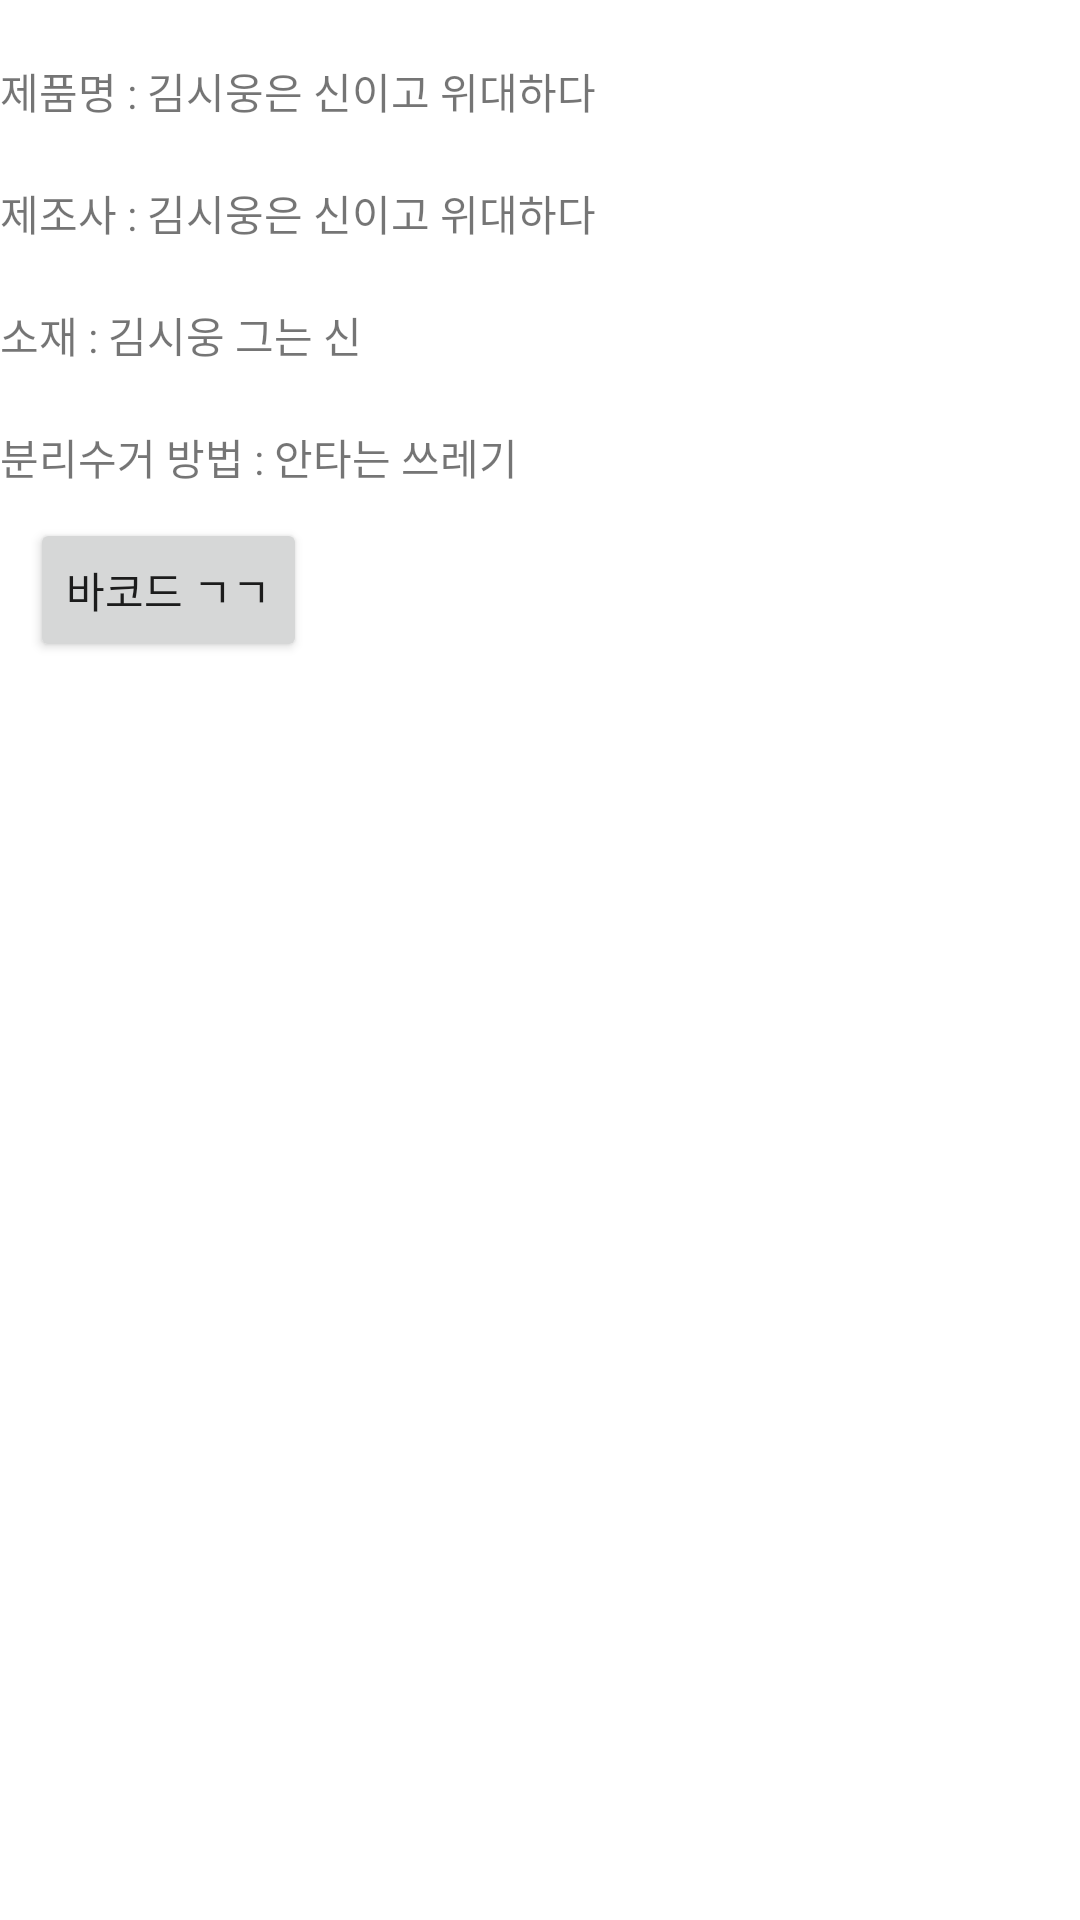

This screen was rendered from an Android layout file. Write that file and the resources it references.
<!-- AndroidManifest.xml: application theme Theme.Siwoong -->
<!-- res/layout/activity_siwoong.xml -->
<?xml version="1.0" encoding="utf-8"?>
<LinearLayout xmlns:android="http://schemas.android.com/apk/res/android"
    android:layout_width="match_parent"
    android:layout_height="match_parent"
    android:orientation="vertical">

    <LinearLayout
        android:layout_width="match_parent"
        android:layout_height="wrap_content"
        android:orientation="horizontal"
        android:layout_marginTop="20dp">

        <TextView
            android:layout_width="wrap_content"
            android:layout_height="wrap_content"
            android:autoSizeMinTextSize="15dp"
            android:autoSizeMaxTextSize="20dp"
            android:text="제품명 : "/>

        <TextView
            android:id="@+id/name"
            android:layout_width="wrap_content"
            android:layout_height="wrap_content"
            android:autoSizeMinTextSize="15dp"
            android:autoSizeMaxTextSize="20dp"
            android:text="김시웅은 신이고 위대하다"/>

    </LinearLayout>

    <LinearLayout
        android:layout_width="match_parent"
        android:layout_height="wrap_content"
        android:orientation="horizontal"
        android:layout_marginTop="20dp">

        <TextView
            android:layout_width="wrap_content"
            android:layout_height="wrap_content"
            android:autoSizeMinTextSize="15dp"
            android:autoSizeMaxTextSize="20dp"
            android:text="제조사 : "/>

        <TextView
            android:id="@+id/company"
            android:layout_width="wrap_content"
            android:layout_height="wrap_content"
            android:autoSizeMinTextSize="15dp"
            android:autoSizeMaxTextSize="20dp"
            android:text="김시웅은 신이고 위대하다"/>

    </LinearLayout>

    <LinearLayout
        android:layout_width="match_parent"
        android:layout_height="wrap_content"
        android:orientation="horizontal"
        android:layout_marginTop="20dp">

        <TextView
            android:layout_width="wrap_content"
            android:layout_height="wrap_content"
            android:autoSizeMinTextSize="15dp"
            android:autoSizeMaxTextSize="20dp"
            android:text="소재 : "/>

        <TextView
            android:id="@+id/meterial"
            android:layout_width="wrap_content"
            android:layout_height="wrap_content"
            android:autoSizeMinTextSize="15dp"
            android:autoSizeMaxTextSize="20dp"
            android:text="김시웅 그는 신"/>

    </LinearLayout>
    <LinearLayout
        android:layout_width="match_parent"
        android:layout_height="wrap_content"
        android:orientation="horizontal"
        android:layout_marginTop="20dp">

        <TextView
            android:layout_width="wrap_content"
            android:layout_height="wrap_content"
            android:autoSizeMinTextSize="15dp"
            android:autoSizeMaxTextSize="20dp"
            android:text="분리수거 방법 : "/>

        <TextView
            android:id="@+id/how"
            android:layout_width="wrap_content"
            android:layout_height="wrap_content"
            android:autoSizeMinTextSize="15dp"
            android:autoSizeMaxTextSize="20dp"
            android:text="안타는 쓰레기"/>

    </LinearLayout>

    <Button
        android:id="@+id/backbutton"
        android:layout_width="wrap_content"
        android:layout_height="wrap_content"
        android:autoSizeMinTextSize="15dp"
        android:autoSizeMaxTextSize="20dp"
        android:layout_marginTop="10dp"
        android:layout_marginStart="10dp"
        android:text="바코드 ㄱㄱ"/>


</LinearLayout>
<!-- resources referenced by this layout -->
<resources>
  <style name="Theme.Siwoong" parent="Theme.MaterialComponents.DayNight.DarkActionBar">
          
          <item name="colorPrimary">@color/purple_500</item>
          <item name="colorPrimaryVariant">@color/purple_700</item>
          <item name="colorOnPrimary">@color/white</item>
          
          <item name="colorSecondary">@color/teal_200</item>
          <item name="colorSecondaryVariant">@color/teal_700</item>
          <item name="colorOnSecondary">@color/black</item>
          
          <item name="android:statusBarColor" tools:targetApi="l">?attr/colorPrimaryVariant</item>
          
      </style>
  <!-- not gathered from this repository: default colours our renderer supplied (Android Studio template values) -->
  <color name="purple_500">#FF6200EE</color>
  <color name="purple_700">#FF3700B3</color>
  <color name="teal_200">#FF03DAC5</color>
  <color name="teal_700">#FF018786</color>
  <color name="black">#FF000000</color>
  <color name="white">#FFFFFFFF</color>
</resources>
